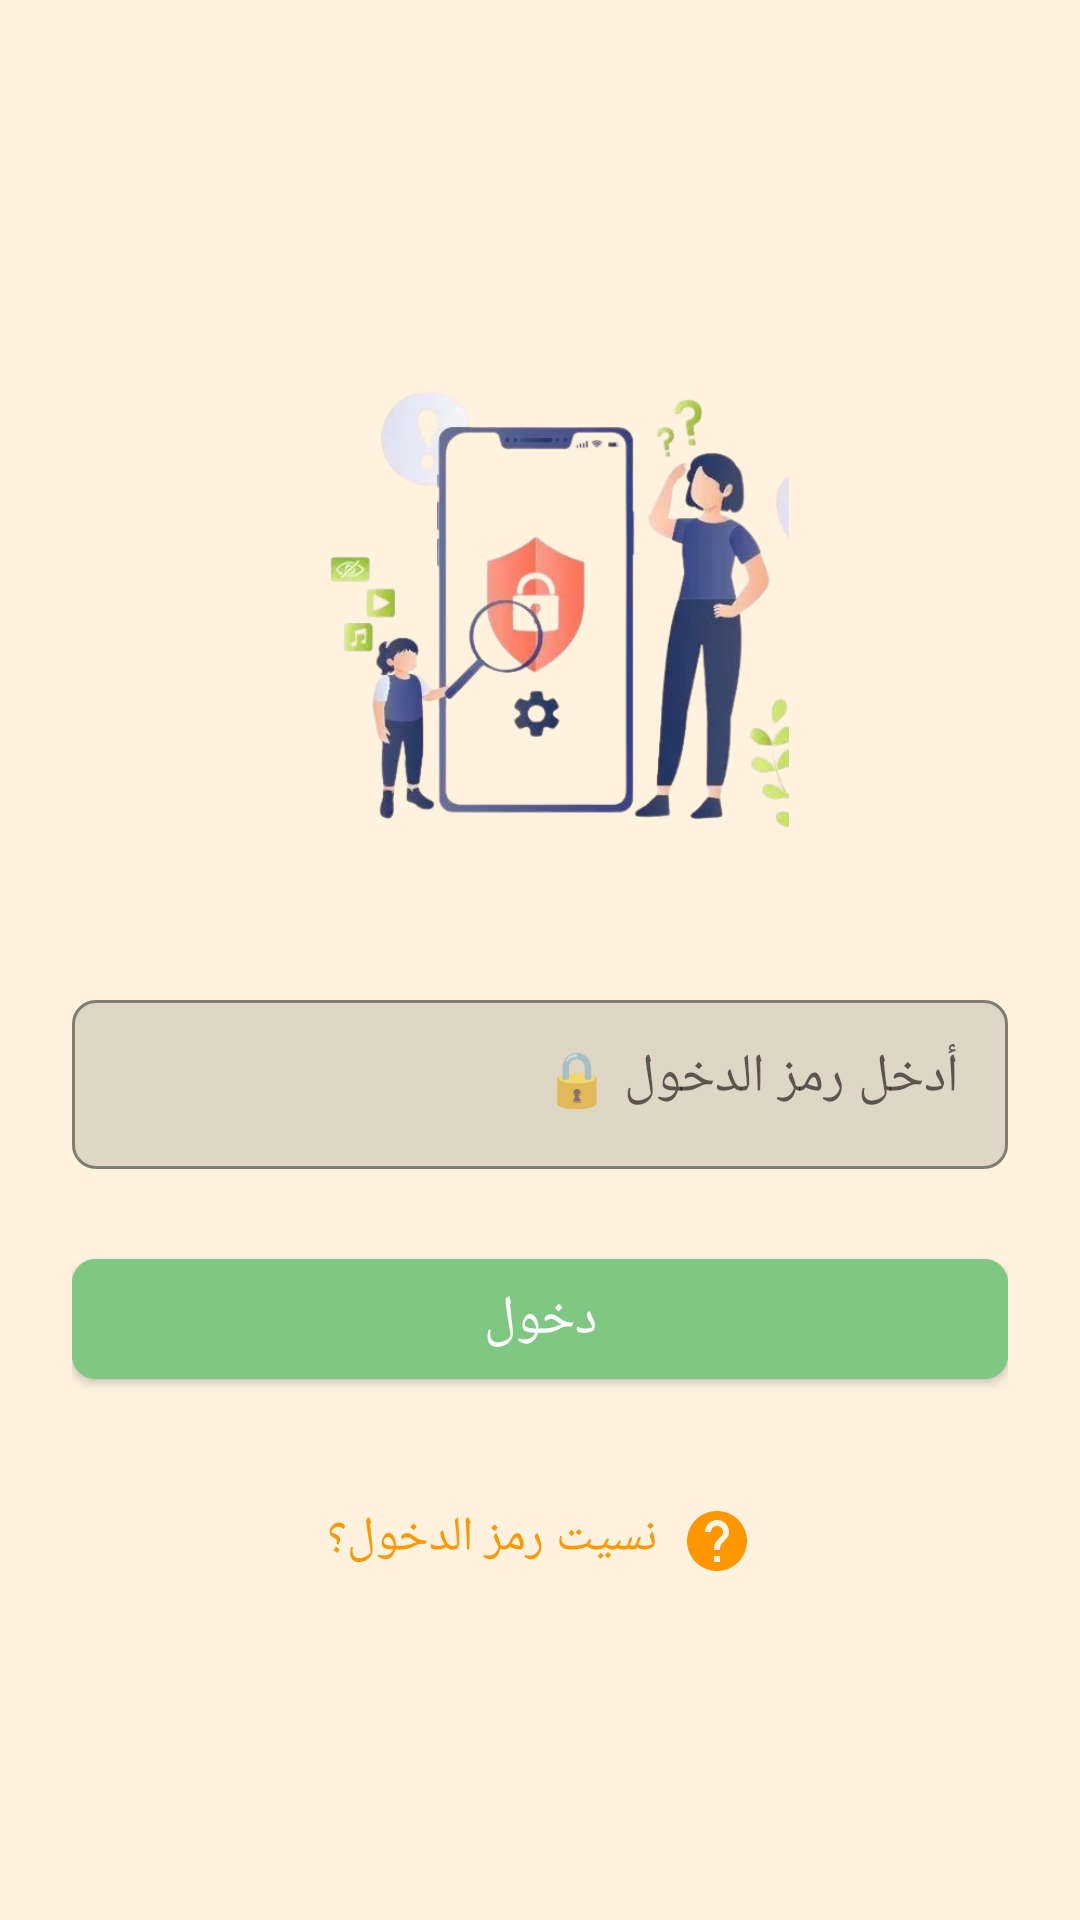

Produce the Android XML layout that renders to this screen, including the resource entries it uses.
<!-- AndroidManifest.xml: application theme Theme.Kidsapp -->
<!-- res/layout/activity_parental_gate.xml -->
<?xml version="1.0" encoding="utf-8"?>
<LinearLayout xmlns:android="http://schemas.android.com/apk/res/android"
    xmlns:app="http://schemas.android.com/apk/res-auto"
    android:layout_width="match_parent"
    android:layout_height="match_parent"
    android:padding="24dp"
    android:orientation="vertical"
    android:gravity="center"
    android:background="#FFF3E0"
    android:layoutDirection="rtl">

    
    <ImageView
        android:layout_width="166dp"
        android:layout_height="202dp"
        android:layout_marginBottom="24dp"
        android:contentDescription="@string/parental_lock_icon"
        android:src="@drawable/ic_parental_lock" />

    
    <com.google.android.material.textfield.TextInputLayout
        android:layout_width="match_parent"
        android:layout_height="wrap_content"
        android:hint="🔒 أدخل رمز الدخول"
        app:boxBackgroundMode="outline"
        app:boxStrokeColor="#AED581"
        app:boxCornerRadiusTopStart="8dp"
        app:boxCornerRadiusTopEnd="8dp"
        app:boxCornerRadiusBottomStart="8dp"
        app:boxCornerRadiusBottomEnd="8dp"
        app:hintTextColor="#FF9800">

        <com.google.android.material.textfield.TextInputEditText
            android:id="@+id/pinEditText"
            android:layout_width="match_parent"
            android:layout_height="wrap_content"
            android:inputType="numberPassword"
            android:textAlignment="viewStart"
            android:gravity="right"
            android:textSize="18sp"
            android:padding="16dp"/>
    </com.google.android.material.textfield.TextInputLayout>

    
    <com.google.android.material.button.MaterialButton
        android:id="@+id/enterPinButton"
        android:layout_width="match_parent"
        android:layout_height="wrap_content"
        android:text="دخول"
        android:layout_marginTop="24dp"
        android:backgroundTint="#81C784"
        android:textColor="@android:color/white"
        android:textSize="18sp"
        android:minHeight="52dp"
        app:cornerRadius="8dp"/>

    
    <TextView
        android:id="@+id/forgotPinTextView"
        android:layout_width="wrap_content"
        android:layout_height="wrap_content"
        android:minWidth="120dp"
        android:minHeight="48dp"
        android:padding="12dp"
        android:text="نسيت رمز الدخول؟"
        android:textColor="#FF9800"
        android:textSize="16sp"
        android:layout_marginTop="24dp"
        android:clickable="true"
        android:focusable="true"
        android:textAlignment="center"
        android:layout_gravity="center"
        android:background="?attr/selectableItemBackground"
        android:drawableStart="@drawable/ic_help"
        android:drawablePadding="8dp"/>
</LinearLayout>
<!-- resources referenced by this layout -->
<resources>
  <!-- drawable ic_help (drawable) -->
  <vector xmlns:android="http://schemas.android.com/apk/res/android"
      android:width="24dp"
      android:height="24dp"
      android:viewportWidth="24"
      android:viewportHeight="24"
      android:tint="#FF9800">
      <path
          android:fillColor="@android:color/white"
          android:pathData="M12,2C6.48,2 2,6.48 2,12s4.48,10 10,10 10,-4.48 10,-10S17.52,2 12,2zm1,17h-2v-2h2v2zm2.07,-7.75l-0.9,0.92C13.45,12.9 13,13.5 13,15h-2v-0.5c0,-1.1 0.45,-2.1 1.17,-2.83l1.24,-1.26c0.37,-0.36 0.59,-0.86 0.59,-1.41 0,-1.1 -0.9,-2 -2,-2s-2,0.9 -2,2H8c0,-2.21 1.79,-4 4,-4s4,1.79 4,4c0,0.88 -0.36,1.68 -0.93,2.25z"/>
  </vector>
  <!-- drawable ic_parental_lock: png bitmap (drawable, 152306 bytes) -->
  <string name="parental_lock_icon" tools:ignore="MissingTranslation">Parental Lock Icon</string>
  <style name="Theme.Kidsapp" parent="Theme.MaterialComponents.DayNight.NoActionBar">
          
          <item name="colorPrimary">@color/purple_500</item>
          
          <item name="colorPrimaryVariant">@color/purple_700</item>
          
          <item name="colorOnPrimary">@color/white</item>
          
          <item name="colorOnBackground">@color/black</item>
          
          <item name="colorSecondary">@color/teal_200</item>
          
          <item name="colorOnSecondary">@color/black</item>
  
          
          <item name="buttonStyle">@style/Widget.MaterialComponents.Button</item>
          <item name="editTextStyle">@style/Widget.MaterialComponents.TextInputEditText.FilledBox</item>
      </style>
  <color name="purple_500">#FF6200EE</color>
  <color name="purple_700">#FF3700B3</color>
  <color name="white">#FFFFFFFF</color>
  <color name="black">#FF000000</color>
  <color name="teal_200">#FF03DAC5</color>
</resources>
